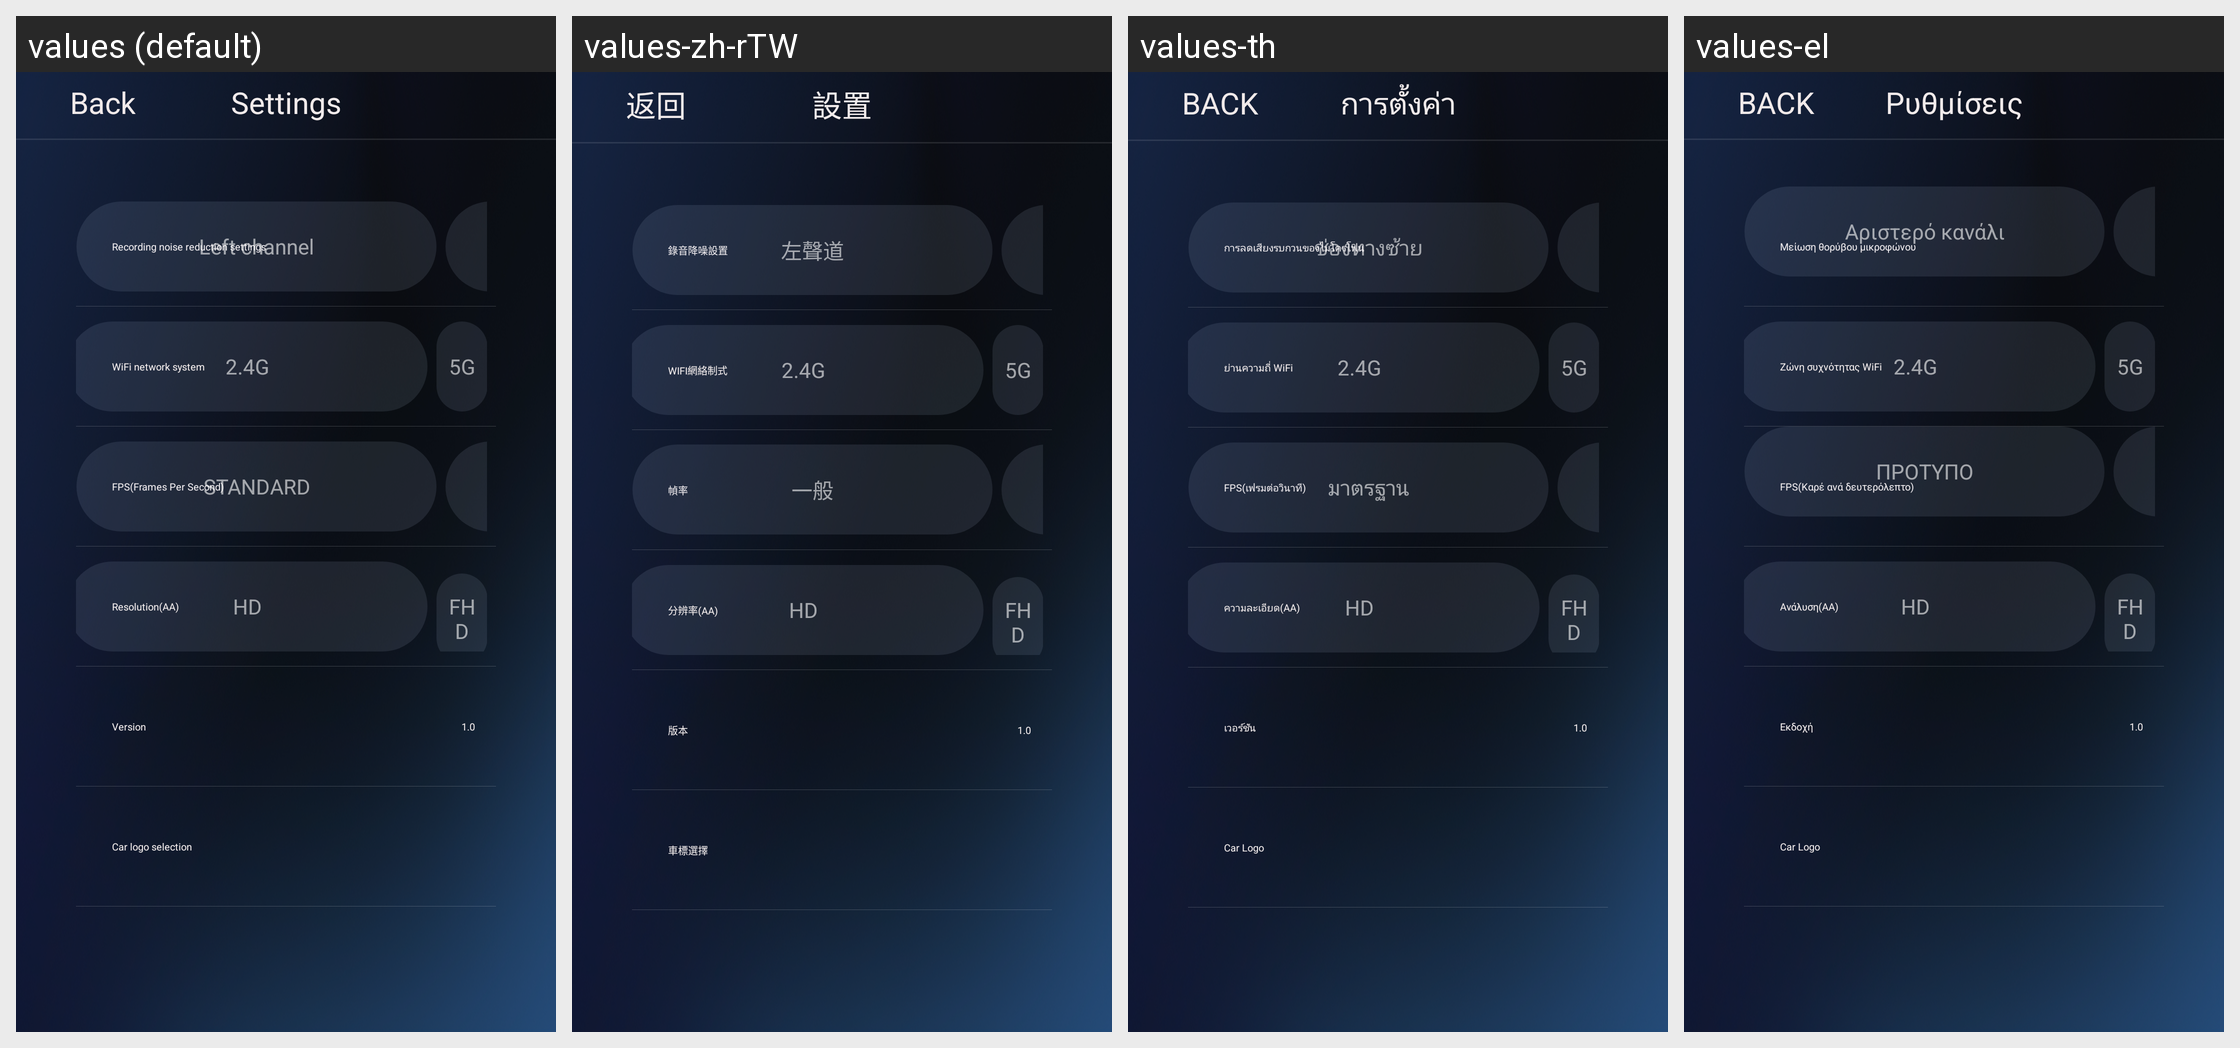

This grid shows one Android layout under several languages. Give, for every string resource on the screen, its name, the default text and each shown locale's text.
Android screen res/layout/settings_fragment_layout_tzy.xml rendered under 4 locales, left to right: values (default), values-zh-rTW, values-th, values-el. Device: Nexus 5 (rendered at 1080×1920; each locale shown at half size, 540×960, under a caption strip naming it); theme CarLink.
Other locales in the repository, not shown: values-ar, values-de, values-es, values-fr, values-hu, values-in, values-it, values-iw, values-ko, values-nl, values-pl, values-pt, values-ru, values-tr, values-uk, values-vi, values-za-rCN, values-zh-rCN.
Strings drawn on this screen, with the default value and each locale's value (text and hints the layout hard-codes, and strings that could not be matched under every locale, appear in the picture but are not listed):

carlink_back
  values: Back
  values-zh-rTW: 返回
  values-th: BACK
  values-el: BACK

settings_title
  values: Settings
  values-zh-rTW: 設置
  values-th: การตั้งค่า
  values-el: Ρυθμίσεις

noise_title_msg
  values: Recording noise reduction settings
  values-zh-rTW: 錄音降噪設置
  values-th: การลดเสียงรบกวนของไมโครโฟน
  values-el: Μείωση θορύβου μικροφώνου

left_channel
  values: Left channel
  values-zh-rTW: 左聲道
  values-th: ช่องทางซ้าย
  values-el: Αριστερό κανάλι

wifi_network
  values: WiFi network system
  values-zh-rTW: WIFI網絡制式
  values-th: ย่านความถี่ WiFi
  values-el: Ζώνη συχνότητας WiFi

fps_settings_text
  values: FPS(Frames Per Second)
  values-zh-rTW: 幀率
  values-th: FPS(เฟรมต่อวินาที)
  values-el: FPS(Καρέ ανά δευτερόλεπτο)

fps_medium_text
  values: STANDARD
  values-zh-rTW: 一般
  values-th: มาตรฐาน
  values-el: ΠΡΟΤΥΠΟ

resolution
  values: Resolution(AA)
  values-zh-rTW: 分辨率(AA)
  values-th: ความละเอียด(AA)
  values-el: Ανάλυση(AA)

version_msg
  values: Version
  values-zh-rTW: 版本
  values-th: เวอร์ชัน
  values-el: Εκδοχή

car_mark_title
  values: Car logo selection
  values-zh-rTW: 車標選擇
  values-th: Car Logo
  values-el: Car Logo
